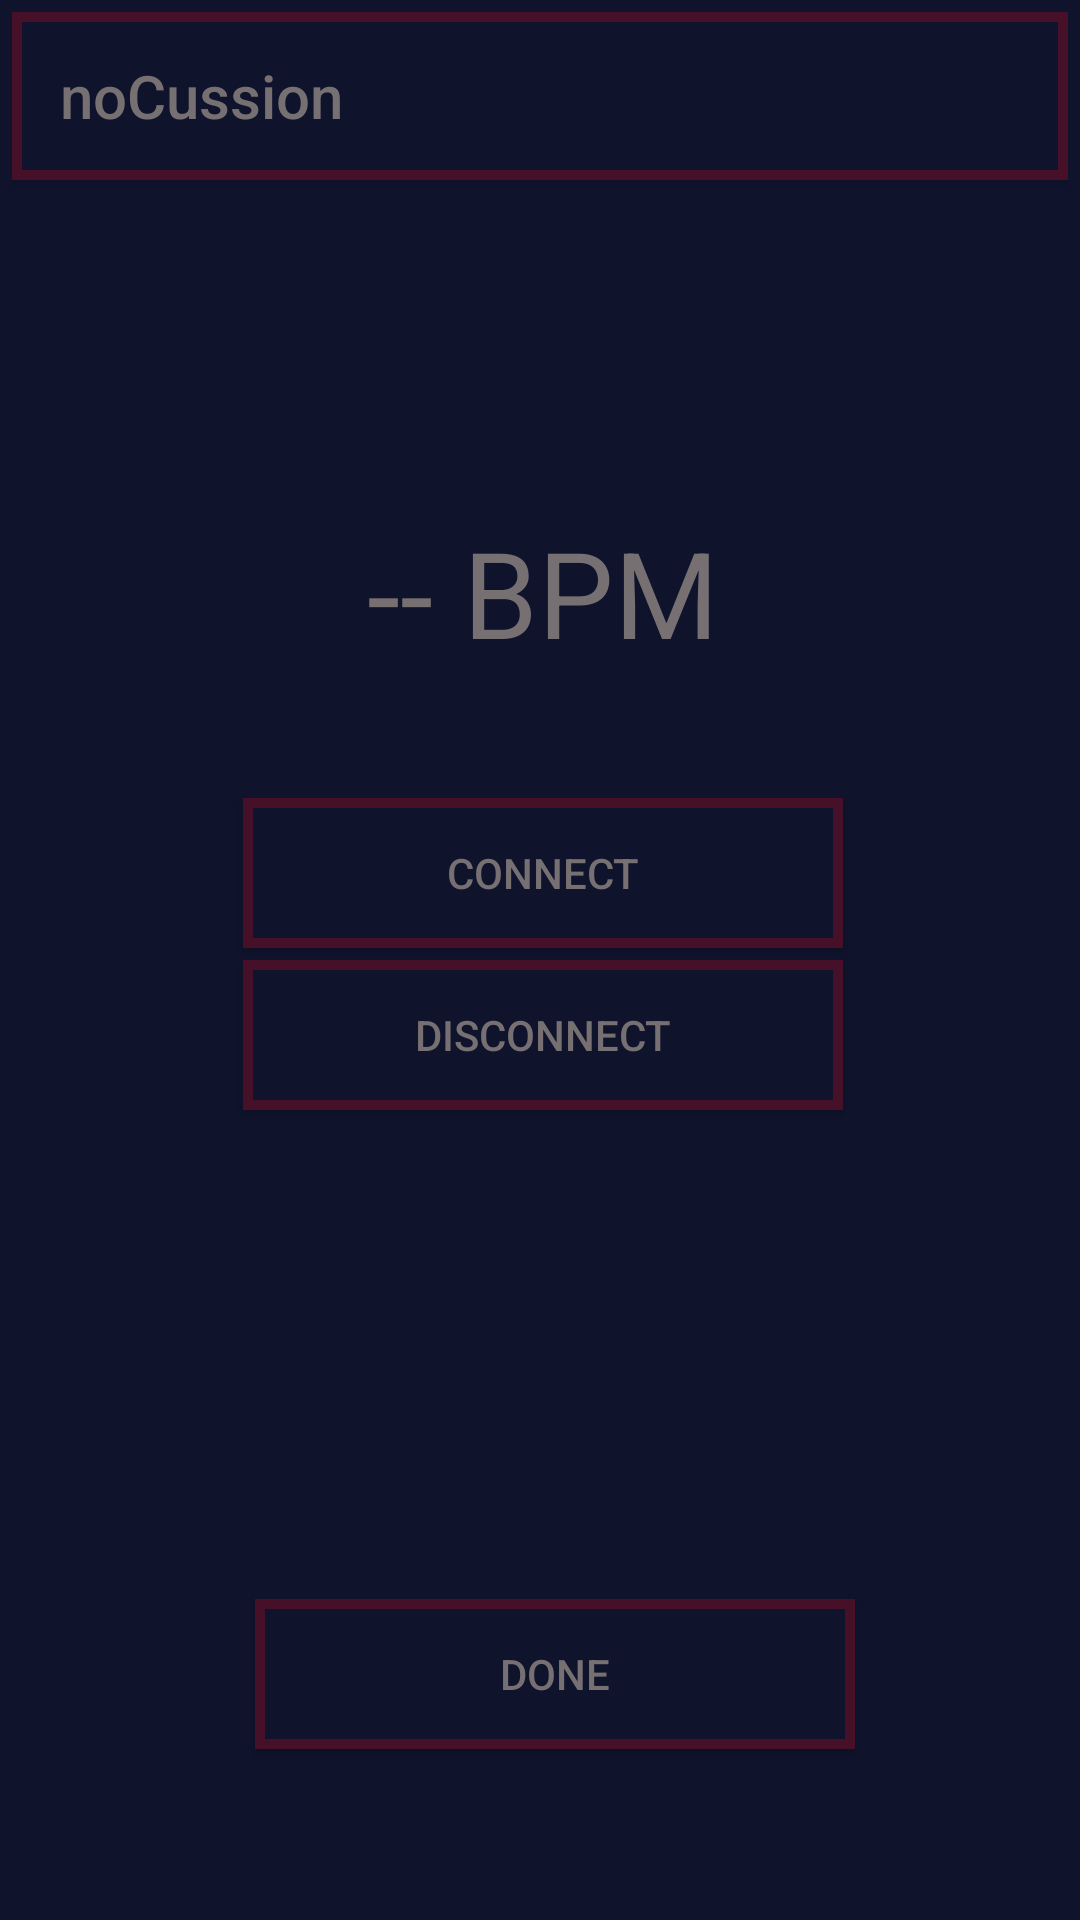

Produce the Android XML layout that renders to this screen, including the resource entries it uses.
<!-- AndroidManifest.xml: application theme AppTheme -->
<!-- res/layout/activity_quickstart.xml -->
<?xml version="1.0" encoding="utf-8"?>
<android.support.constraint.ConstraintLayout
    xmlns:android="http://schemas.android.com/apk/res/android"
    xmlns:app="http://schemas.android.com/apk/res-auto"
    xmlns:tools="http://schemas.android.com/tools"
    android:orientation="vertical" android:padding="4dip"
    android:gravity="center_horizontal"
    android:layout_width="match_parent"
    android:layout_height="match_parent"
    android:background="@color/colorPrimaryDark"
    android:weightSum="1">

    <include
        android:id="@+id/tool_bar"
        layout="@layout/tool_bar" />


    <Button
        android:id="@+id/Connect"
        android:layout_width="200dp"
        android:layout_height="50dp"
        android:text="Connect"
        android:background="@drawable/my_shape3"
        android:textColor="@color/colorAccent"
        android:layout_weight="0.05"
        android:layout_marginRight="75dp"
        app:layout_constraintRight_toRightOf="parent"
        app:layout_constraintTop_toTopOf="parent"
        android:layout_marginTop="262dp" />

    <TextView
        android:id="@+id/connectionStatus"
        android:layout_width="200dp"
        android:layout_height="50dp"
        android:background="@color/colorPrimaryDark"
        android:textColor="@color/colorAccent"
        android:layout_weight="0.07"
        android:layout_marginTop="71dp"
        android:layout_marginRight="144dp"
        app:layout_constraintRight_toRightOf="parent"
        app:layout_constraintTop_toTopOf="parent" />

    <Button
        android:id="@+id/Disconnect"
        android:layout_width="200dp"
        android:layout_height="50dp"
        android:text="Disconnect"
        android:background="@drawable/my_shape3"
        android:textColor="@color/colorAccent"
        android:layout_weight="0.06"
        android:layout_marginRight="75dp"
        app:layout_constraintRight_toRightOf="parent"
        app:layout_constraintTop_toTopOf="parent"
        android:layout_marginTop="316dp" />

    <EditText
        android:id="@+id/ActualHeartRate"
        android:layout_width="200dp"
        android:layout_height="50dp"
        android:layout_weight="0.13"
        android:editable="false"
        android:background="@color/colorPrimaryDark"
        android:text="-- BPM"
        android:textSize="40sp"
        android:textColor="@color/colorAccent"
        android:layout_marginRight="75dp"
        app:layout_constraintRight_toRightOf="parent"
        android:gravity="center"
        app:layout_constraintTop_toTopOf="parent"
        android:layout_marginTop="170dp" />


    <Button
        android:id="@+id/Done"
        android:layout_width="200dp"
        android:layout_height="50dp"
        android:text="Done"
        android:onClick="Done"
        android:background="@drawable/my_shape3"
        android:textColor="@color/colorAccent"
        android:layout_weight="0.05"
        app:layout_constraintBottom_toBottomOf="parent"
        android:layout_marginBottom="53dp"
        android:layout_marginRight="71dp"
        app:layout_constraintRight_toRightOf="parent" />

</android.support.constraint.ConstraintLayout>
<!-- res/layout/tool_bar.xml (included above) -->
<?xml version="1.0" encoding="utf-8"?>
<android.support.v7.widget.Toolbar xmlns:android="http://schemas.android.com/apk/res/android"
    android:layout_width="match_parent"
    android:layout_height="wrap_content"
    xmlns:app="http://schemas.android.com/apk/res-auto"
    android:background="@drawable/my_shape3"
    app:titleTextColor="@color/colorAccent"
    android:elevation="4dp"
    app:title="noCussion">

</android.support.v7.widget.Toolbar>
<!-- resources referenced by this layout -->
<resources>
  <color name="colorAccent">#777072</color>
  <color name="colorPrimaryDark">#0f132c</color>
  <!-- drawable my_shape3 (drawable) -->
  <?xml version="1.0" encoding="utf-8"?>
  <shape xmlns:android="http://schemas.android.com/apk/res/android"
      android:shape="rectangle">
  
      <gradient android:startColor="@color/colorPrimaryDark"
          android:endColor="@color/colorPrimaryDark"
          android:angle="270" />
  
      <stroke android:width="10px" android:color="@color/colorPrimary"/>
  
  
  </shape>
  <style name="AppTheme" parent="Theme.AppCompat.Light.NoActionBar">
          
          <item name="colorPrimary">@color/colorPrimaryDark</item>
          <item name="colorPrimaryDark">@color/colorPrimaryDark</item>
          <item name="colorAccent">@color/colorAccent</item>
          <item name="android:textColor">@color/colorAccent</item>
          <item name="android:statusBarColor">@color/colorPrimaryDark</item>
          <item name="android:textColorPrimary">@color/colorAccent</item>
          <item name="android:navigationBarColor">@color/colorPrimaryDark</item>
          <item name="android:homeAsUpIndicator">@mipmap/ic_upnav</item>
          
  
      </style>
  <color name="colorPrimary">#461029</color>
</resources>
